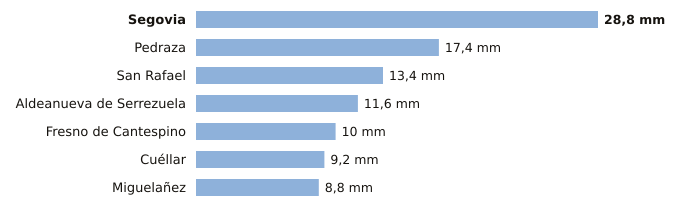

The data file committed next to this chart (first rows):
estacion, provincia, indicativo, mm_6_dias_anteriores, mm_hoy, mm_7_dias, horas_de_hoy
Segovia, Segovia, 2465, 28.8, 0.0, 28.8, 4
Pedraza, Segovia, 2182C, 17.4, 0.0, 17.4, 2
San Rafael, Segovia, 2471Y, 13.4, 0.0, 13.4, 1
Aldeanueva de Serrezuela, Segovia, 2140A, 11.6, 0.0, 11.6, 3
Fresno de Cantespino, Segovia, 2135A, 10.0, 0.0, 10.0, 4
Cuéllar, Segovia, 2192C, 9.2, 0.0, 9.2, 1
Miguelañez, Segovia, 2482B, 8.8, 0.0, 8.8, 3
